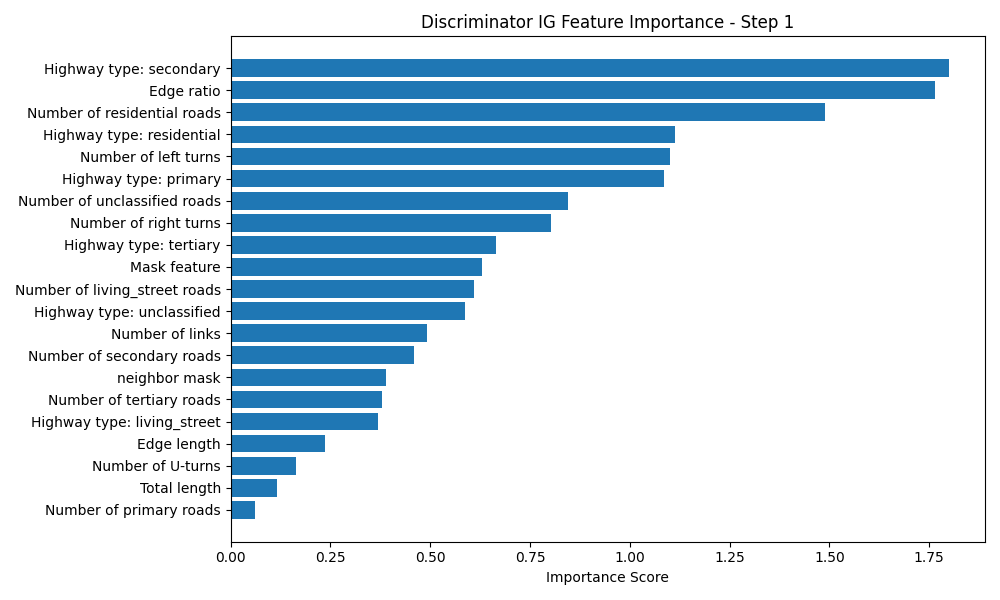

Source data for this figure (header and first rows):
Feature, Importance Score
Highway type: secondary, 1.8
Edge ratio, 1.764
Number of residential roads, 1.488
Highway type: residential, 1.113
Number of left turns, 1.1
Highway type: primary, 1.085
Number of unclassified roads, 0.8464
Number of right turns, 0.8032
Highway type: tertiary, 0.6639
Mask feature, 0.6305
Number of living_street roads, 0.6093
Highway type: unclassified, 0.5871
Number of links, 0.492
Number of secondary roads, 0.4584
neighbor mask, 0.3894
Number of tertiary roads, 0.3803
Highway type: living_street, 0.3705
Edge length, 0.2355
Number of U-turns, 0.1635
Total length, 0.1158
Number of primary roads, 0.06075
